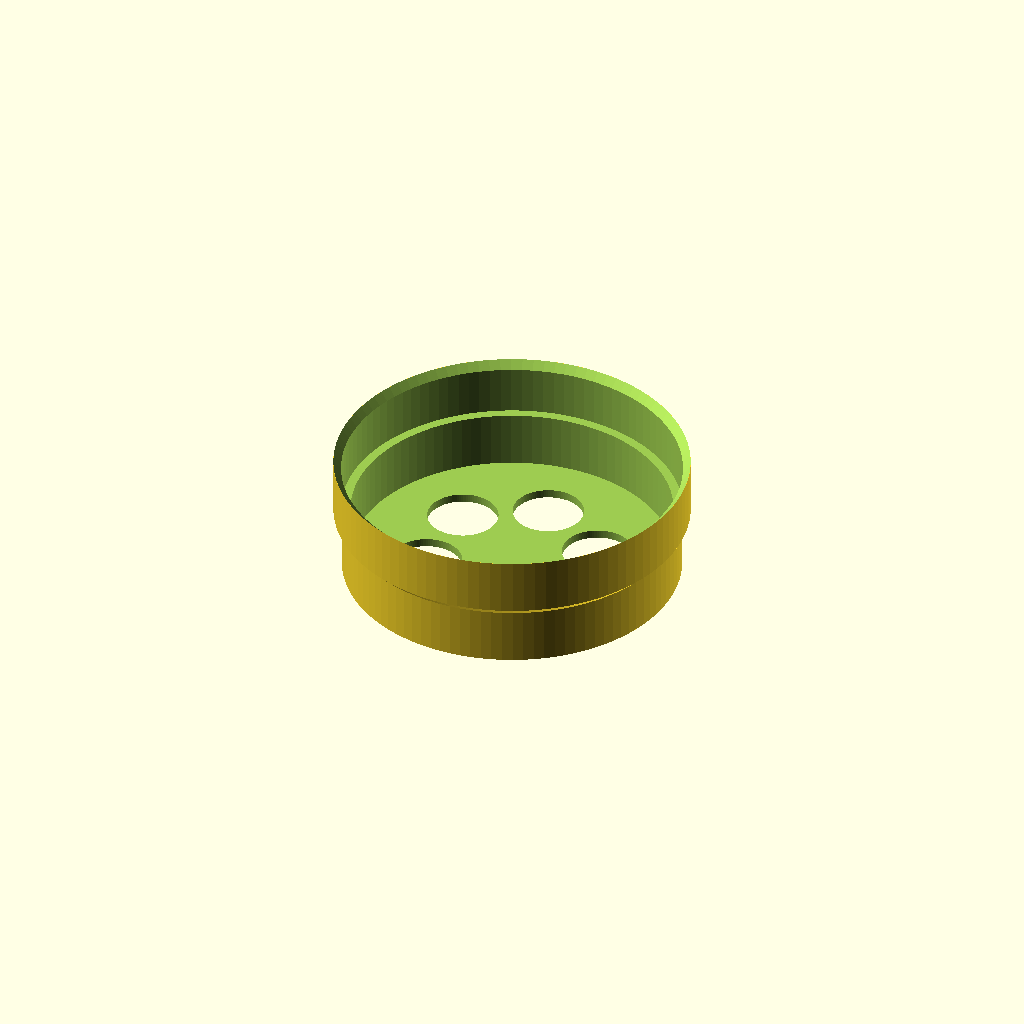
Cell 1: rendered with the file's own defaults.
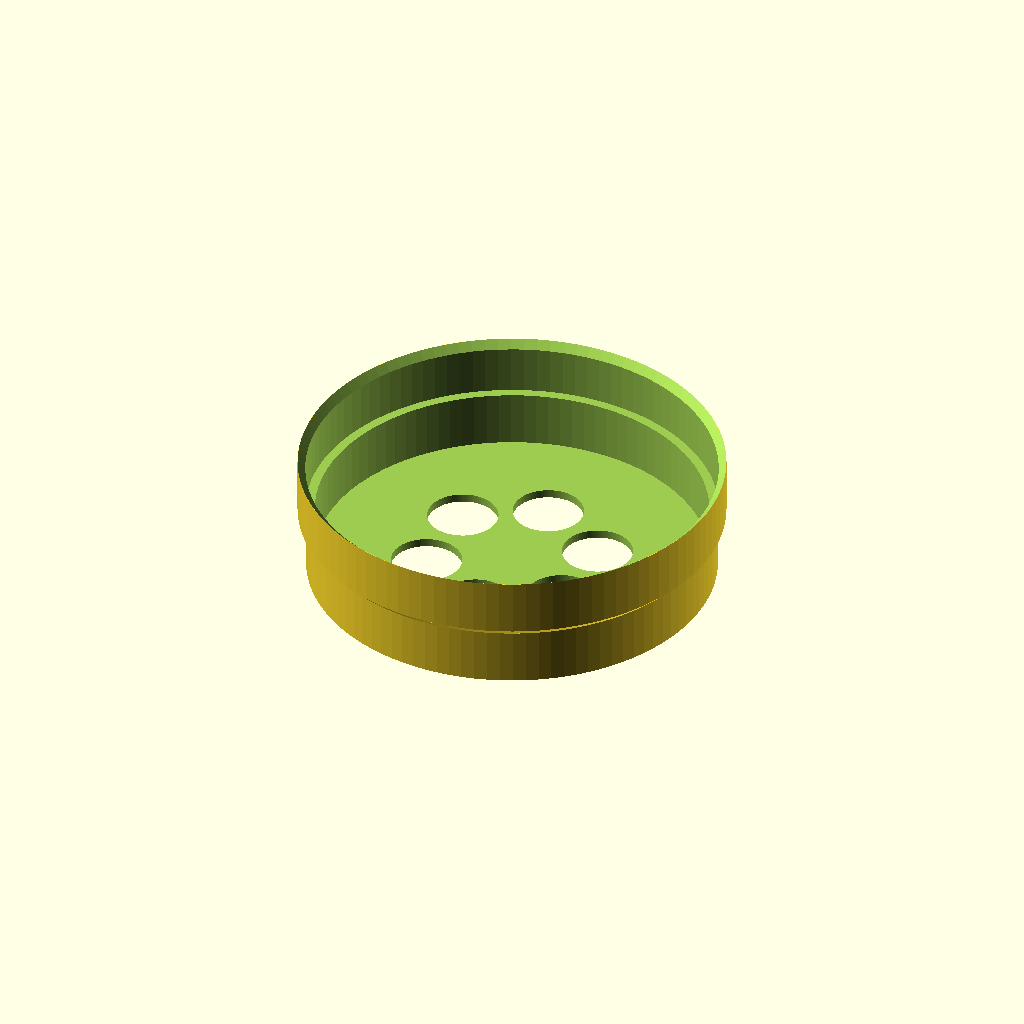
Cell 2: dishDiameter = 75 (everything else at default).
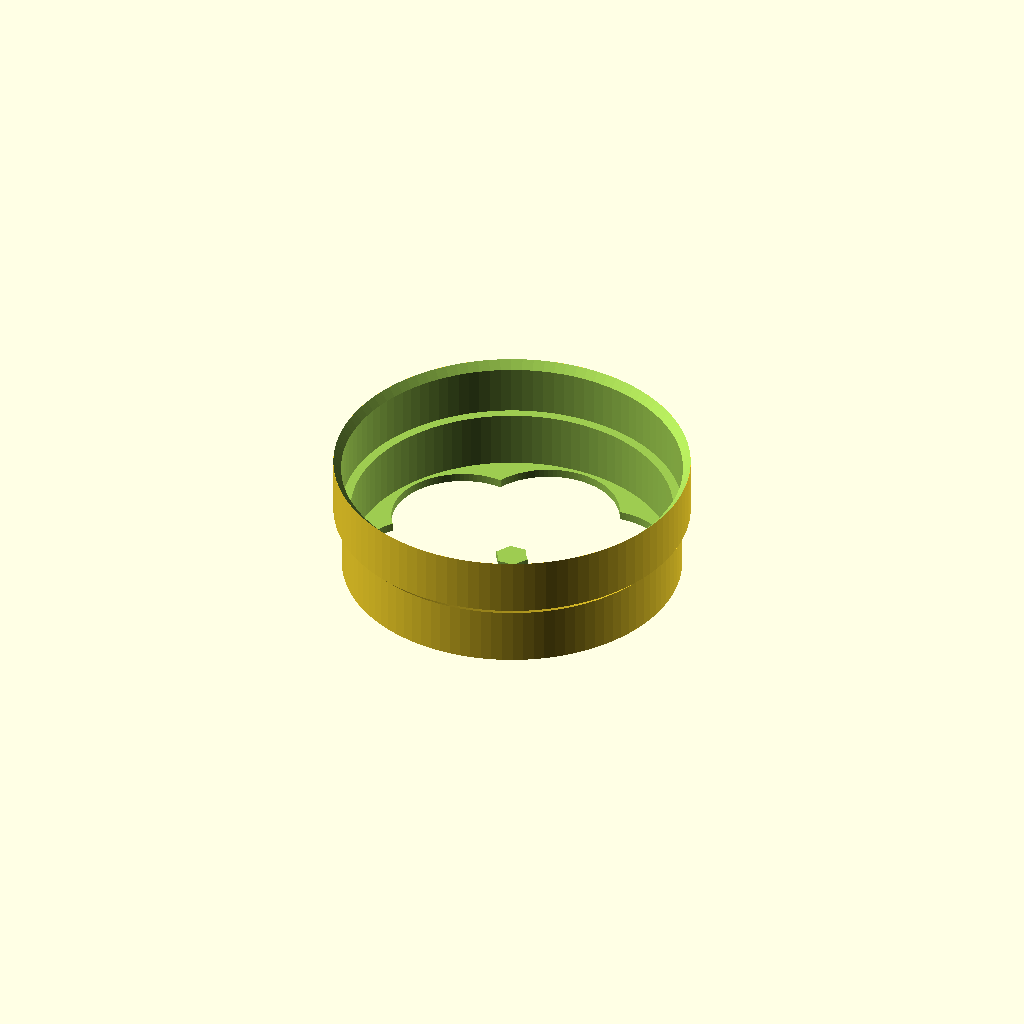
Cell 3: the same model with coinDiameter = 50.
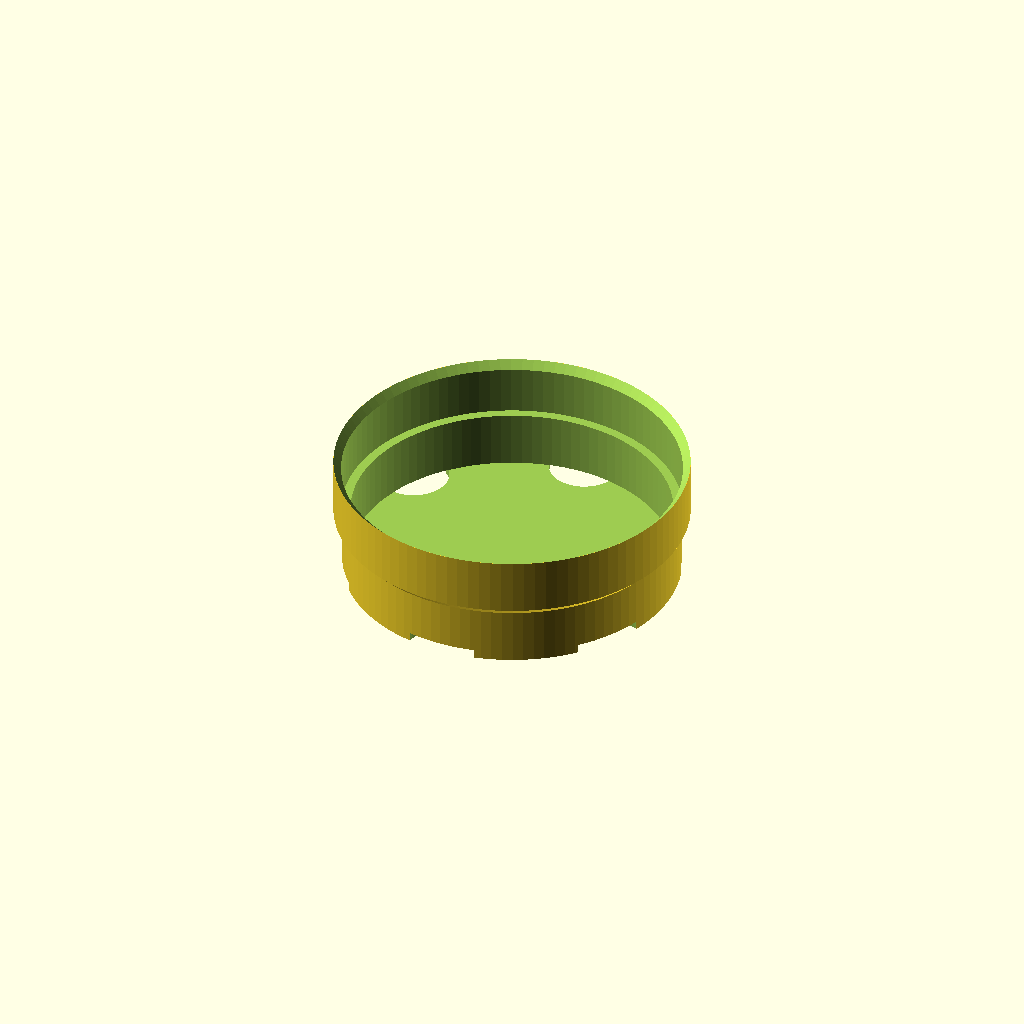
Cell 4 — coinDistance set to 60, the other parameters unchanged.
All cells are drawn from one camera (rotation 55°, 0°, 25°, orthographic, colour scheme Cornfield), so only the parameter changes between them.
Source of the model, inputs/thingiverse/files/thing-703666/CoinSorter.scad:
// create outer cylinder


// size of the disk
dishDiameter = 62.5;//[37.5:3in/75mm,50:4in/100mm, 62.5:5in/125mm,75:6in/150mm]

// just in case the stack doesn't fit loosly. please try to keep at 0.3
dishTolarnce = 0.3;

// diametre of the coin. please add 1~2mm so the coin can fall through
coinDiameter = 25;
// the hole distance from the center
coinDistance = 30;
// the amount of holes in the dish
coinAmount = 6;


/* [Hidden] */

$fn = 100;
dishHeight = 40;
dishAngle = 3;
dishThickness = 3;



difference()
{
	union()
	{
		cylinder(h = dishHeight/2,r1 = dishDiameter-dishThickness, r2 = dishDiameter-dishThickness,center = false);
		
		translate([0,0,dishHeight/2])
			cylinder(h = dishAngle,r1 = dishDiameter-dishThickness, r2 = dishDiameter,center = false);

		translate([0,0,dishHeight/2+dishAngle])
			cylinder(h = dishHeight/2,r1 = dishDiameter, r2 = dishDiameter,center = false);
	}

	union()
	{
		translate([0,0,dishThickness])
			cylinder(h = dishHeight/2+1,r1 = dishDiameter-dishThickness*2, r2 = dishDiameter-dishThickness*2,center = false);

		translate([0,0,dishHeight/2+dishThickness])
			cylinder(h = dishHeight/2,r1 = dishDiameter+dishTolarnce-dishThickness, r2 = dishDiameter+dishTolarnce-dishThickness,center = false);

		translate([0,0,dishHeight-0.03])
			cylinder(h = dishAngle+0.06,r1 = dishDiameter-dishThickness, r2 = dishDiameter,center = false);
	}

	union()
	{
		if(coinAmount == 1)
		{
			translate([0,0,-0.11]) 
				cylinder(h = dishThickness+0.2,r1 = coinDiameter/2, r2 = coinDiameter/2,center = false);
		}
		else
		{
			for ( i = [0 : coinAmount])
			{
				echo (360 / coinAmount * i);
			    rotate(360 / coinAmount * i,[0, 0, 1])
			    translate([0, coinDistance, -0.1])
			    cylinder(h = dishThickness+0.2,r1 = coinDiameter/2, r2 = coinDiameter/2,center = false);
			}	
		}
	}
}
Parameter table extracted from the source (name, type, default, range or options):
dishDiameter: number, default 62.5, options 37.5, 50, 62.5, 75
dishTolarnce: number, default 0.3
coinDiameter: number, default 25
coinDistance: number, default 30
coinAmount: number, default 6
